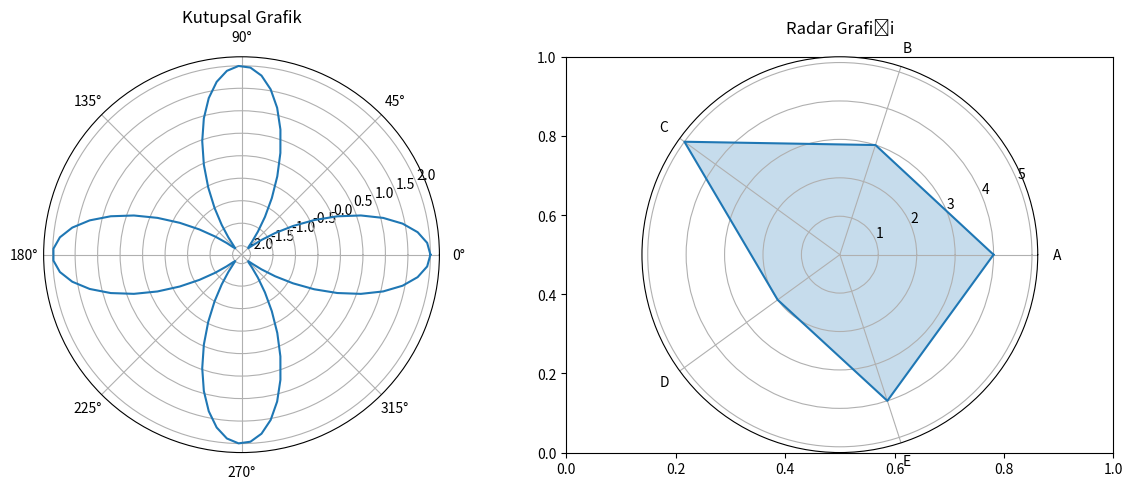

Source code (Python):
"""
Özel Görselleştirmeler (Custom Visualizations)
-----------------------------------------
Bu örnek, matplotlib ile özel grafik türlerinin nasıl oluşturulacağını gösterir.

Kullanım Alanları:
- Kutupsal koordinat sisteminde veri gösterimi
- Radar/Örümcek grafikleri ile çok boyutlu veri analizi
- Performans karşılaştırma
- Döngüsel verilerin görselleştirilmesi
- Yön ve açı bazlı analizler

Özellikler:
- Kutupsal koordinat sistemi
- Radar grafikleri
- Açısal veri gösterimi
- Çokgen şeklinde veri görselleştirme
"""

import matplotlib.pyplot as plt
import numpy as np

# Grafik oluşturma
plt.figure(figsize=(12, 5))  # 12x5 inç boyutunda figür

# Kutupsal grafik
plt.subplot(121, projection='polar')  # Kutupsal koordinat sistemi
theta = np.linspace(0, 2*np.pi, 100)  # Açı değerleri
r = 2*np.cos(4*theta)  # Yarıçap değerleri
plt.plot(theta, r)
plt.title('Kutupsal Grafik')

# Özel görselleştirme (Radar grafiği)
plt.subplot(122)
categories = ['A', 'B', 'C', 'D', 'E']  # Kategoriler
values = [4, 3, 5, 2, 4]  # Değerler
angles = np.linspace(0, 2*np.pi, len(categories), endpoint=False)  # Kategori açıları
values = np.concatenate((values, [values[0]]))  # Çokgeni tamamla
angles = np.concatenate((angles, [angles[0]]))  # Çokgeni tamamla

ax = plt.subplot(122, projection='polar')  # Kutupsal koordinat sistemi
ax.plot(angles, values)  # Çizgileri çiz
ax.fill(angles, values, alpha=0.25)  # İç alanı doldur
ax.set_xticks(angles[:-1])  # Açı etiketlerini ayarla
ax.set_xticklabels(categories)  # Kategori isimlerini yerleştir
plt.title('Radar Grafiği')

plt.tight_layout()  # Alt grafikler arası boşlukları otomatik ayarlama
plt.show()  # Grafiği göster 